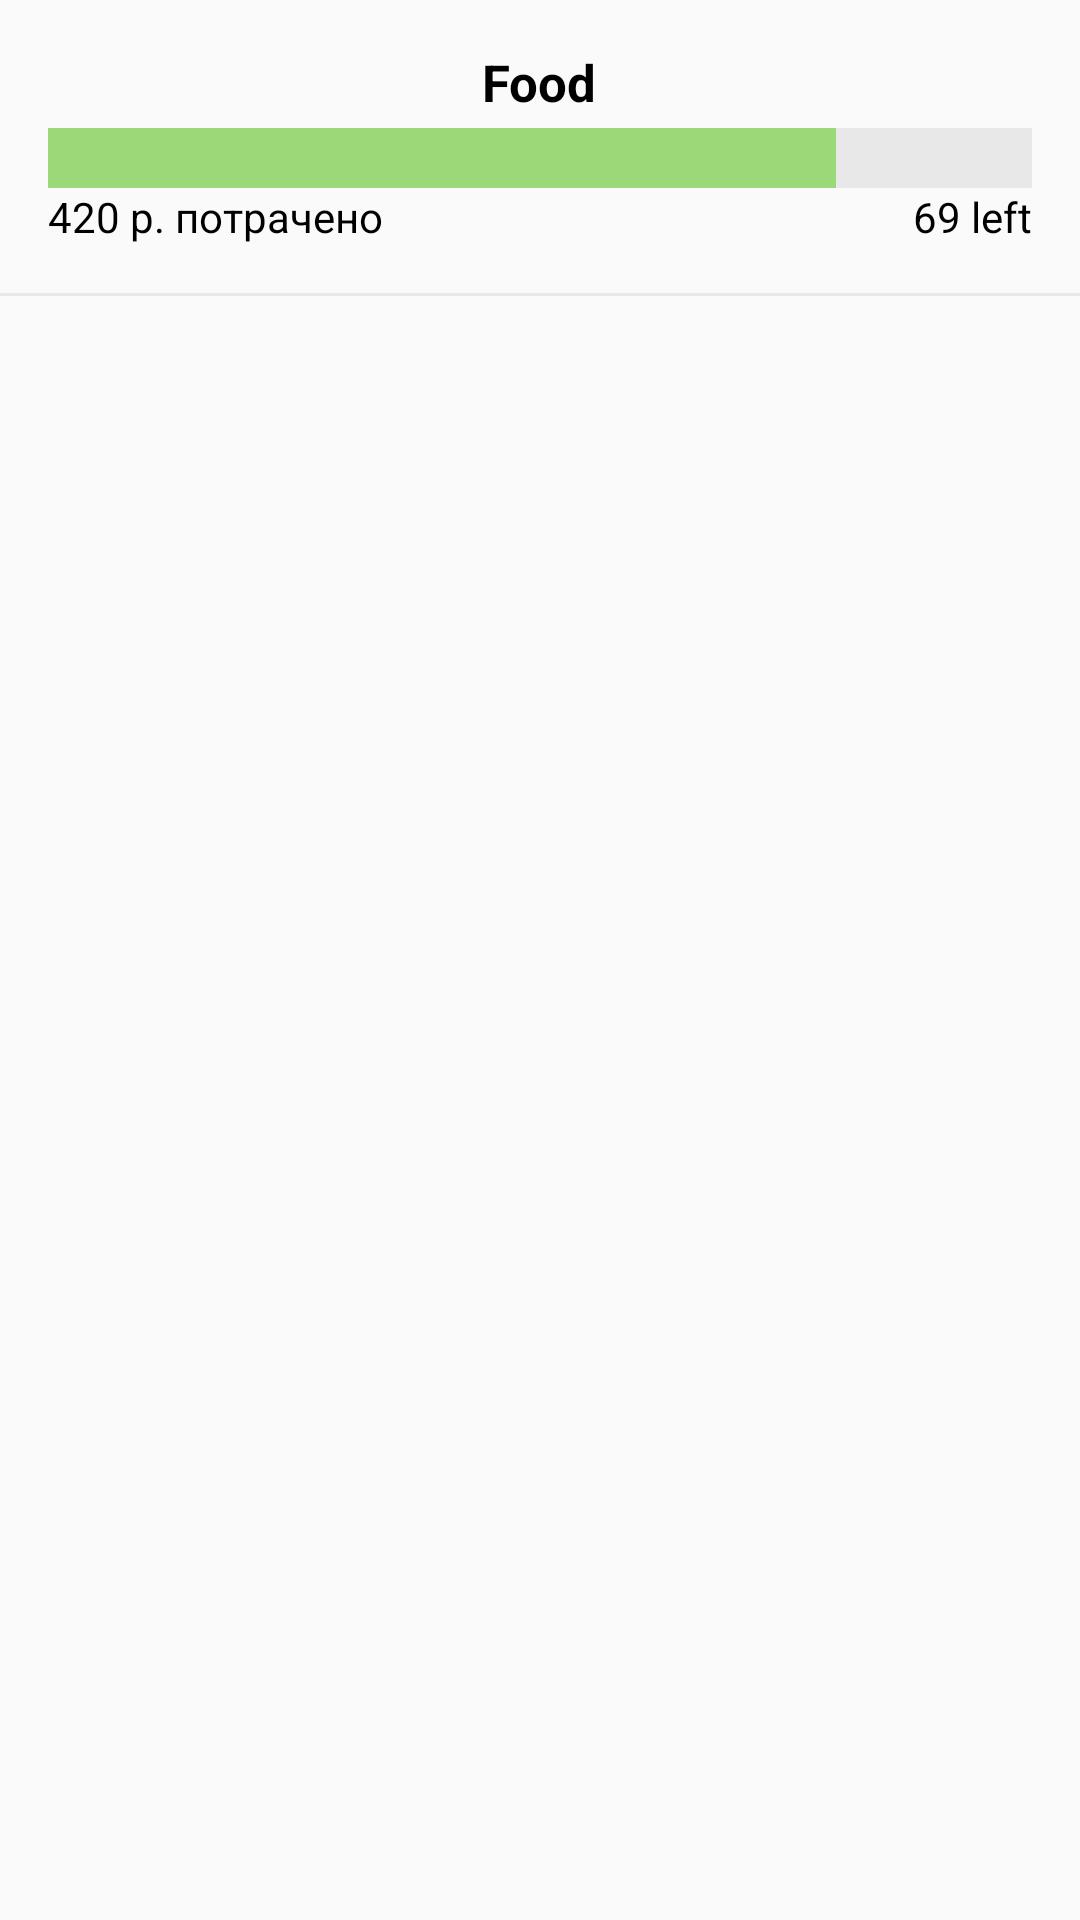

Android layout source for this screen:
<!-- AndroidManifest.xml: application theme AppTheme -->
<!-- res/layout/budget_item.xml -->
<?xml version="1.0" encoding="utf-8"?>
<LinearLayout xmlns:android="http://schemas.android.com/apk/res/android"
    android:orientation="vertical" android:layout_width="match_parent"
    android:layout_height="wrap_content">

    <LinearLayout
        android:layout_width="match_parent"
        android:layout_height="wrap_content"
        android:orientation="vertical"
        android:layout_gravity="center_horizontal"
        android:padding="16dp"
        android:gravity="center_horizontal">
        <TextView
            android:layout_width="wrap_content"
            android:layout_height="wrap_content"
            android:id = "@+id/text_category"
            android:textSize="17sp"
            android:textColor="@color/colorAccent"
            android:textStyle="bold"
            android:text="Food"/>

        <LinearLayout
            android:layout_marginTop="4dp"
            android:layout_width="match_parent"
            android:layout_height="20dp">
            <View
                android:layout_weight="0.2"
                android:id = "@+id/view_left_bar"
                android:background="#9BD878"
                android:layout_width="wrap_content"
                android:layout_height="match_parent" />
            <View
                android:layout_weight="0.8"
                android:id = "@+id/view_right_bar"
                android:background="#E8E8E8"
                android:layout_width="wrap_content"
                android:layout_height="match_parent" />
        </LinearLayout>
        <RelativeLayout
            android:layout_marginTop="0dp"
            android:layout_width="match_parent"
            android:layout_height="wrap_content">
            <TextView
                android:id = "@+id/text_left"
                android:layout_width="wrap_content"
                android:layout_height="wrap_content"
                android:textColor="@color/colorAccent"
                android:text = "420 р. потрачено"
                android:layout_alignParentLeft="true"/>
            <TextView
                android:id = "@+id/text_right"
                android:layout_width="wrap_content"
                android:layout_height="wrap_content"
                android:textColor="@color/colorAccent"
                android:text = "69 left"
                android:layout_alignParentRight="true"/>
        </RelativeLayout>
    </LinearLayout>
    <View
        android:layout_width="match_parent"
        android:layout_height="1dp"
        android:background="#E8E8E8"/>
</LinearLayout>
<!-- resources referenced by this layout -->
<resources>
  <color name="colorAccent">#000000</color>
  <style name="AppTheme" parent="Theme.AppCompat.Light.DarkActionBar">
          
          <item name="colorPrimary">@color/colorPrimary</item>
          <item name="colorPrimaryDark">@color/colorPrimaryDark</item>
          <item name="colorAccent">@color/colorAccent</item>
      </style>
  <color name="colorPrimary">#FEDC60</color>
  <color name="colorPrimaryDark">#E0C254</color>
</resources>
